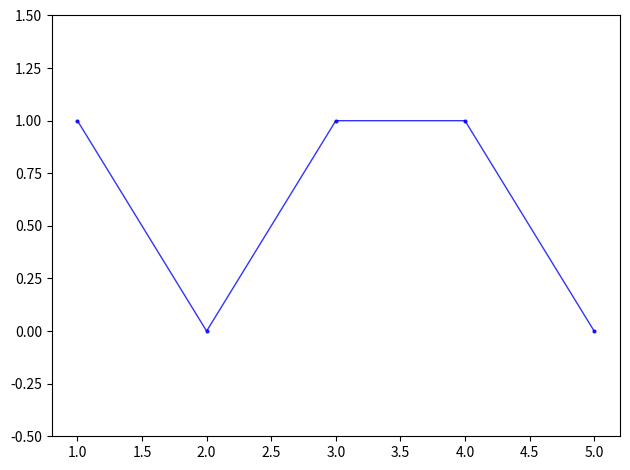

Recreate this plot in Python.
import matplotlib.pyplot as plt

x=[1, 2, 3, 4, 5]
power=[1, 0, 1, 1, 0]
plt.plot(x, power, #label='Freezer OnOff', 
            marker='o', markersize=2, linewidth=1, alpha=0.8, color='blue')

#plt.legend(bbox_to_anchor=(1.05, 1), loc='upper left')
#plt.grid(True, alpha=0.3)
plt.ylim(-0.5, 1.5)

plt.tight_layout()
#plt.subplots_adjust(right=0.85)  # 凡例のスペースを確保
plt.show()